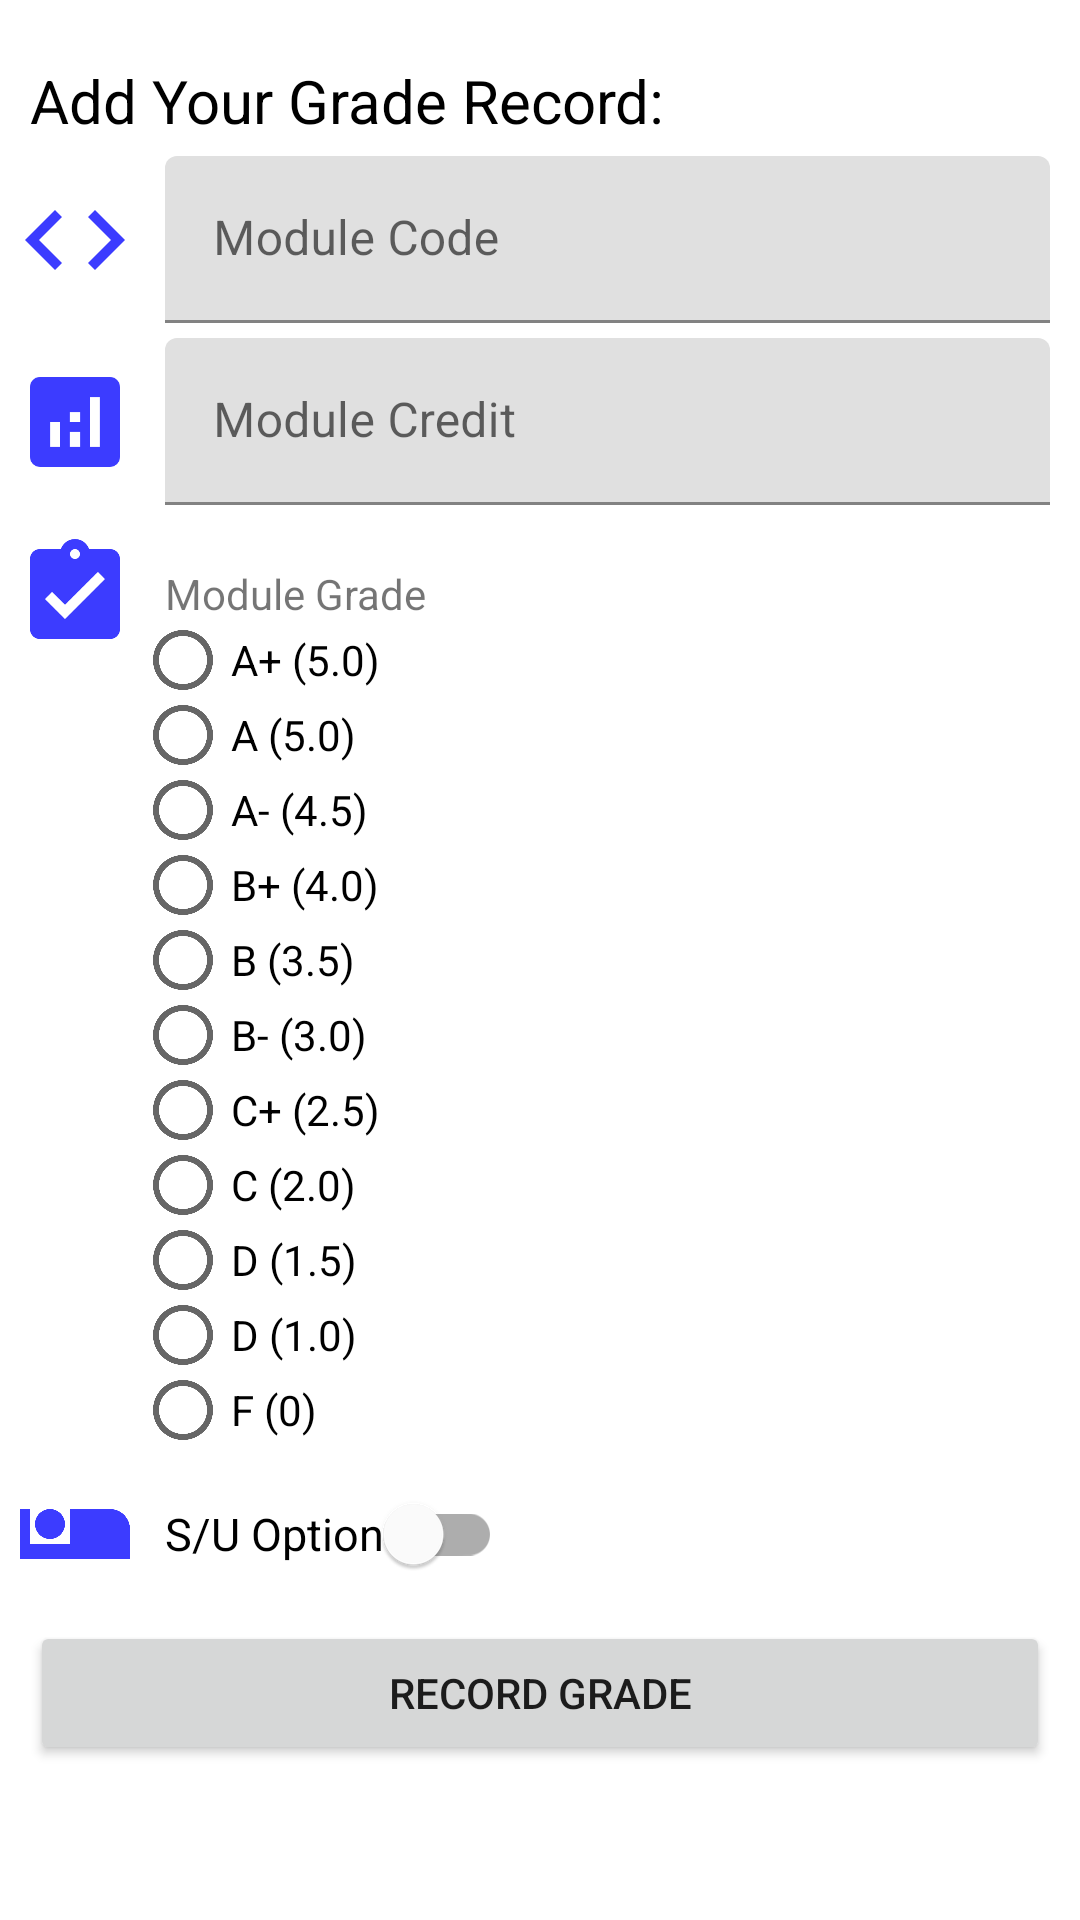

Here is an Android app screen rendered from its layout file. Give the layout XML and the strings, colors and styles it references.
<!-- AndroidManifest.xml: application theme Theme.CAPGG -->
<!-- res/layout/fragment_add_grade.xml -->
<?xml version="1.0" encoding="utf-8"?>
<layout
    xmlns:android="http://schemas.android.com/apk/res/android"
    xmlns:tools="http://schemas.android.com/tools"
    xmlns:app="http://schemas.android.com/apk/res-auto">

    <data>
        <variable
            name="viewModel"
            type="com.example.capgg.calculator.AddGradeViewModel" />
    </data>

    <androidx.constraintlayout.widget.ConstraintLayout
        android:layout_width="match_parent"
        android:layout_height="match_parent">

        <TextView
            android:id="@+id/add_grade_title"
            android:layout_width="wrap_content"
            android:layout_height="wrap_content"
            android:text="@string/add_grade_record_page_title_string"
            android:textSize="20dp"
            android:textColor="@color/black"
            android:layout_marginTop="20dp"
            android:layout_marginStart="10dp"
            app:layout_constraintStart_toStartOf="parent"
            app:layout_constraintTop_toTopOf="parent" />

        <ImageView
            android:id="@+id/module_code_icon"
            android:layout_width="40dp"
            android:layout_height="40dp"
            android:layout_marginStart="5dp"
            app:srcCompat="@drawable/ic_module_code"
            app:layout_constraintBottom_toBottomOf="@+id/module_code"
            app:layout_constraintStart_toStartOf="parent"
            app:layout_constraintTop_toTopOf="@+id/module_code" />

        <com.google.android.material.textfield.TextInputLayout
            android:id="@+id/module_code"
            android:layout_width="0dp"
            android:layout_height="wrap_content"
            android:layout_marginStart="10dp"
            android:layout_marginTop="5dp"
            android:layout_marginEnd="10dp"
            android:hint="@string/add_grade_module_code_title_string"
            app:layout_constraintEnd_toEndOf="parent"
            app:layout_constraintStart_toEndOf="@+id/module_code_icon"
            app:layout_constraintTop_toBottomOf="@+id/add_grade_title">

            <com.google.android.material.textfield.TextInputEditText
                android:id="@+id/input_module_code"
                android:layout_width="match_parent"
                android:layout_height="wrap_content"
                android:imeOptions="actionDone"
                android:singleLine="true"
                 />

        </com.google.android.material.textfield.TextInputLayout>

        <ImageView
            android:id="@+id/module_credit_icon"
            android:layout_width="40dp"
            android:layout_height="40dp"
            android:layout_marginStart="5dp"
            app:layout_constraintBottom_toBottomOf="@+id/module_credit"
            app:layout_constraintStart_toStartOf="parent"
            app:layout_constraintTop_toTopOf="@+id/module_credit"
            app:srcCompat="@drawable/ic_baseline_analytics_24" />

        <com.google.android.material.textfield.TextInputLayout
            android:id="@+id/module_credit"
            android:layout_width="0dp"
            android:layout_height="wrap_content"
            android:layout_marginStart="10dp"
            android:layout_marginTop="5dp"
            android:layout_marginEnd="10dp"
            android:hint="@string/add_grade_module_credit_title_string"
            app:layout_constraintEnd_toEndOf="parent"
            app:layout_constraintStart_toEndOf="@+id/module_credit_icon"
            app:layout_constraintTop_toBottomOf="@+id/module_code">

            <com.google.android.material.textfield.TextInputEditText
                android:id="@+id/input_module_credit"
                android:layout_width="match_parent"
                android:layout_height="wrap_content"
                android:imeOptions="actionDone"
                android:singleLine="true"/>

        </com.google.android.material.textfield.TextInputLayout>

        <ImageView
            android:id="@+id/grade_icon"
            android:layout_width="40dp"
            android:layout_height="40dp"
            android:layout_marginStart="5dp"
            app:layout_constraintBottom_toBottomOf="@+id/grade_choose_title"
            app:layout_constraintStart_toStartOf="parent"
            app:layout_constraintTop_toTopOf="@+id/grade_choose_title"
            app:srcCompat="@drawable/ic_module_grade" />

        <TextView
            android:id="@+id/grade_choose_title"
            android:layout_width="wrap_content"
            android:layout_height="wrap_content"
            android:layout_marginStart="10dp"
            android:layout_marginTop="20dp"
            android:text="@string/add_grade_module_grade_title_string"
            app:layout_constraintStart_toEndOf="@id/grade_icon"
            app:layout_constraintTop_toBottomOf="@+id/module_credit" />

        <RadioGroup
            android:id="@+id/grade_choose"
            android:layout_width="0dp"
            android:layout_height="wrap_content"
            android:orientation="vertical"
            app:layout_constraintEnd_toEndOf="parent"
            app:layout_constraintStart_toEndOf="@+id/grade_icon"
            app:layout_constraintTop_toBottomOf="@+id/grade_choose_title">

            <RadioButton
                android:id="@+id/grade_choose_a_plus"
                android:layout_width="wrap_content"
                android:layout_height="25dp"
                android:text="@string/grade_a_plus" />
            <RadioButton
                android:id="@+id/grade_choose_a"
                android:layout_width="wrap_content"
                android:layout_height="25dp"
                android:text="@string/grade_a" />
            <RadioButton
                android:id="@+id/grade_choose_a_minus"
                android:layout_width="wrap_content"
                android:layout_height="25dp"
                android:text="@string/grade_a_minus" />
            <RadioButton
                android:id="@+id/grade_choose_b_plus"
                android:layout_width="wrap_content"
                android:layout_height="25dp"
                android:text="@string/grade_b_plus" />
            <RadioButton
                android:id="@+id/grade_choose_b"
                android:layout_width="wrap_content"
                android:layout_height="25dp"
                android:text="@string/grade_b" />
            <RadioButton
                android:id="@+id/grade_choose_b_minus"
                android:layout_width="wrap_content"
                android:layout_height="25dp"
                android:text="@string/grade_b_minus" />
            <RadioButton
                android:id="@+id/grade_choose_c_plus"
                android:layout_width="wrap_content"
                android:layout_height="25dp"
                android:text="@string/grade_c_plus" />
            <RadioButton
                android:id="@+id/grade_choose_c"
                android:layout_width="wrap_content"
                android:layout_height="25dp"
                android:text="@string/grade_c" />
            <RadioButton
                android:id="@+id/grade_choose_d_plus"
                android:layout_width="wrap_content"
                android:layout_height="25dp"
                android:text="@string/grade_d_plus" />
            <RadioButton
                android:id="@+id/grade_choose_d"
                android:layout_width="wrap_content"
                android:layout_height="25dp"
                android:text="@string/grade_d" />
            <RadioButton
                android:id="@+id/grade_choose_f"
                android:layout_width="wrap_content"
                android:layout_height="25dp"
                android:text="@string/grade_f" />
        </RadioGroup>

        <ImageView
            android:id="@+id/su_option_icon"
            android:layout_width="40dp"
            android:layout_height="40dp"
            android:layout_marginStart="5dp"
            app:layout_constraintBottom_toBottomOf="@+id/su_option_switch"
            app:layout_constraintStart_toStartOf="parent"
            app:layout_constraintTop_toTopOf="@+id/su_option_switch"
            app:srcCompat="@drawable/ic_baseline_airline_seat_individual_suite_24" />

        <com.google.android.material.switchmaterial.SwitchMaterial
            android:id="@+id/su_option_switch"
            android:layout_width="wrap_content"
            android:layout_height="wrap_content"
            android:layout_marginTop="5dp"
            android:layout_marginStart="10dp"
            android:text="@string/add_grade_su_status_title_string"
            android:textSize="15dp"
            app:layout_constraintStart_toEndOf="@+id/su_option_icon"
            app:layout_constraintTop_toBottomOf="@+id/grade_choose" />

        <Button
            android:id="@+id/add_grade_submit_button"
            android:layout_width="0dp"
            android:layout_height="wrap_content"
            android:layout_marginStart="10dp"
            android:layout_marginTop="5dp"
            android:layout_marginEnd="10dp"
            android:text="@string/add_grade_submit_button_string"
            android:onClick="@{() -> viewModel.activeSubmission()}"
            app:layout_constraintEnd_toEndOf="parent"
            app:layout_constraintStart_toStartOf="parent"
            app:layout_constraintTop_toBottomOf="@+id/su_option_switch" />


    </androidx.constraintlayout.widget.ConstraintLayout>

</layout>
<!-- resources referenced by this layout -->
<resources>
  <color name="black">#FF000000</color>
  <!-- drawable ic_baseline_airline_seat_individual_suite_24 (drawable) -->
  <vector android:height="24dp" android:tint="#3C3CFF"
      android:viewportHeight="24" android:viewportWidth="24"
      android:width="24dp" xmlns:android="http://schemas.android.com/apk/res/android">
      <path android:fillColor="@android:color/white" android:pathData="M7,13c1.65,0 3,-1.35 3,-3S8.65,7 7,7s-3,1.35 -3,3 1.35,3 3,3zM19,7h-8v7L3,14L3,7L1,7v10h22v-6c0,-2.21 -1.79,-4 -4,-4z"/>
  </vector>
  <!-- drawable ic_baseline_analytics_24 (drawable) -->
  <vector android:height="24dp" android:tint="#3C3CFF"
      android:viewportHeight="24" android:viewportWidth="24"
      android:width="24dp" xmlns:android="http://schemas.android.com/apk/res/android">
      <path android:fillColor="@android:color/white" android:pathData="M19,3L5,3c-1.1,0 -2,0.9 -2,2v14c0,1.1 0.9,2 2,2h14c1.1,0 2,-0.9 2,-2L21,5c0,-1.1 -0.9,-2 -2,-2zM9,17L7,17v-5h2v5zM13,17h-2v-3h2v3zM13,12h-2v-2h2v2zM17,17h-2L15,7h2v10z"/>
  </vector>
  <!-- drawable ic_module_code (drawable) -->
  <vector android:height="24dp" android:tint="#3C3CFF"
      android:viewportHeight="24" android:viewportWidth="24"
      android:width="24dp" xmlns:android="http://schemas.android.com/apk/res/android">
      <path android:fillColor="@android:color/white" android:pathData="M9.4,16.6L4.8,12l4.6,-4.6L8,6l-6,6 6,6 1.4,-1.4zM14.6,16.6l4.6,-4.6 -4.6,-4.6L16,6l6,6 -6,6 -1.4,-1.4z"/>
  </vector>
  <!-- drawable ic_module_grade (drawable) -->
  <vector android:height="24dp" android:tint="#3C3CFF"
      android:viewportHeight="24" android:viewportWidth="24"
      android:width="24dp" xmlns:android="http://schemas.android.com/apk/res/android">
      <path android:fillColor="@android:color/white" android:pathData="M19,3h-4.18C14.4,1.84 13.3,1 12,1c-1.3,0 -2.4,0.84 -2.82,2L5,3c-1.1,0 -2,0.9 -2,2v14c0,1.1 0.9,2 2,2h14c1.1,0 2,-0.9 2,-2L21,5c0,-1.1 -0.9,-2 -2,-2zM12,3c0.55,0 1,0.45 1,1s-0.45,1 -1,1 -1,-0.45 -1,-1 0.45,-1 1,-1zM10,17l-4,-4 1.41,-1.41L10,14.17l6.59,-6.59L18,9l-8,8z"/>
  </vector>
  <string name="add_grade_module_code_title_string">Module Code</string>
  <string name="add_grade_module_credit_title_string">Module Credit</string>
  <string name="add_grade_module_grade_title_string">Module Grade</string>
  <string name="add_grade_record_page_title_string">Add Your Grade Record:</string>
  <string name="add_grade_su_status_title_string">S/U Option</string>
  <string name="add_grade_submit_button_string">RECORD GRADE</string>
  <string name="grade_a">A (5.0)</string>
  <string name="grade_a_minus">A- (4.5)</string>
  <string name="grade_a_plus">A+ (5.0)</string>
  <string name="grade_b">B (3.5)</string>
  <string name="grade_b_minus">B- (3.0)</string>
  <string name="grade_b_plus">B+ (4.0)</string>
  <string name="grade_c">C (2.0)</string>
  <string name="grade_c_plus">C+ (2.5)</string>
  <string name="grade_d">D (1.0)</string>
  <string name="grade_d_plus">D (1.5)</string>
  <string name="grade_f">F (0)</string>
  <style name="Theme.CAPGG" parent="Theme.MaterialComponents.DayNight.DarkActionBar">
          
          <item name="colorPrimary">@color/cap_safe</item>
          <item name="colorPrimaryVariant">@android:color/holo_blue_bright</item>
          <item name="colorOnPrimary">@color/white</item>
          
          <item name="colorSecondary">@color/teal_200</item>
          <item name="colorSecondaryVariant">@color/teal_700</item>
          <item name="colorOnSecondary">@color/black</item>
          
          <item name="android:statusBarColor" tools:targetApi="l">?attr/colorPrimaryVariant</item>
          
      </style>
  <color name="cap_safe">#0040FF</color>
  <color name="white">#FFFFFFFF</color>
  <color name="teal_200">#FF03DAC5</color>
  <color name="teal_700">#FF018786</color>
</resources>
